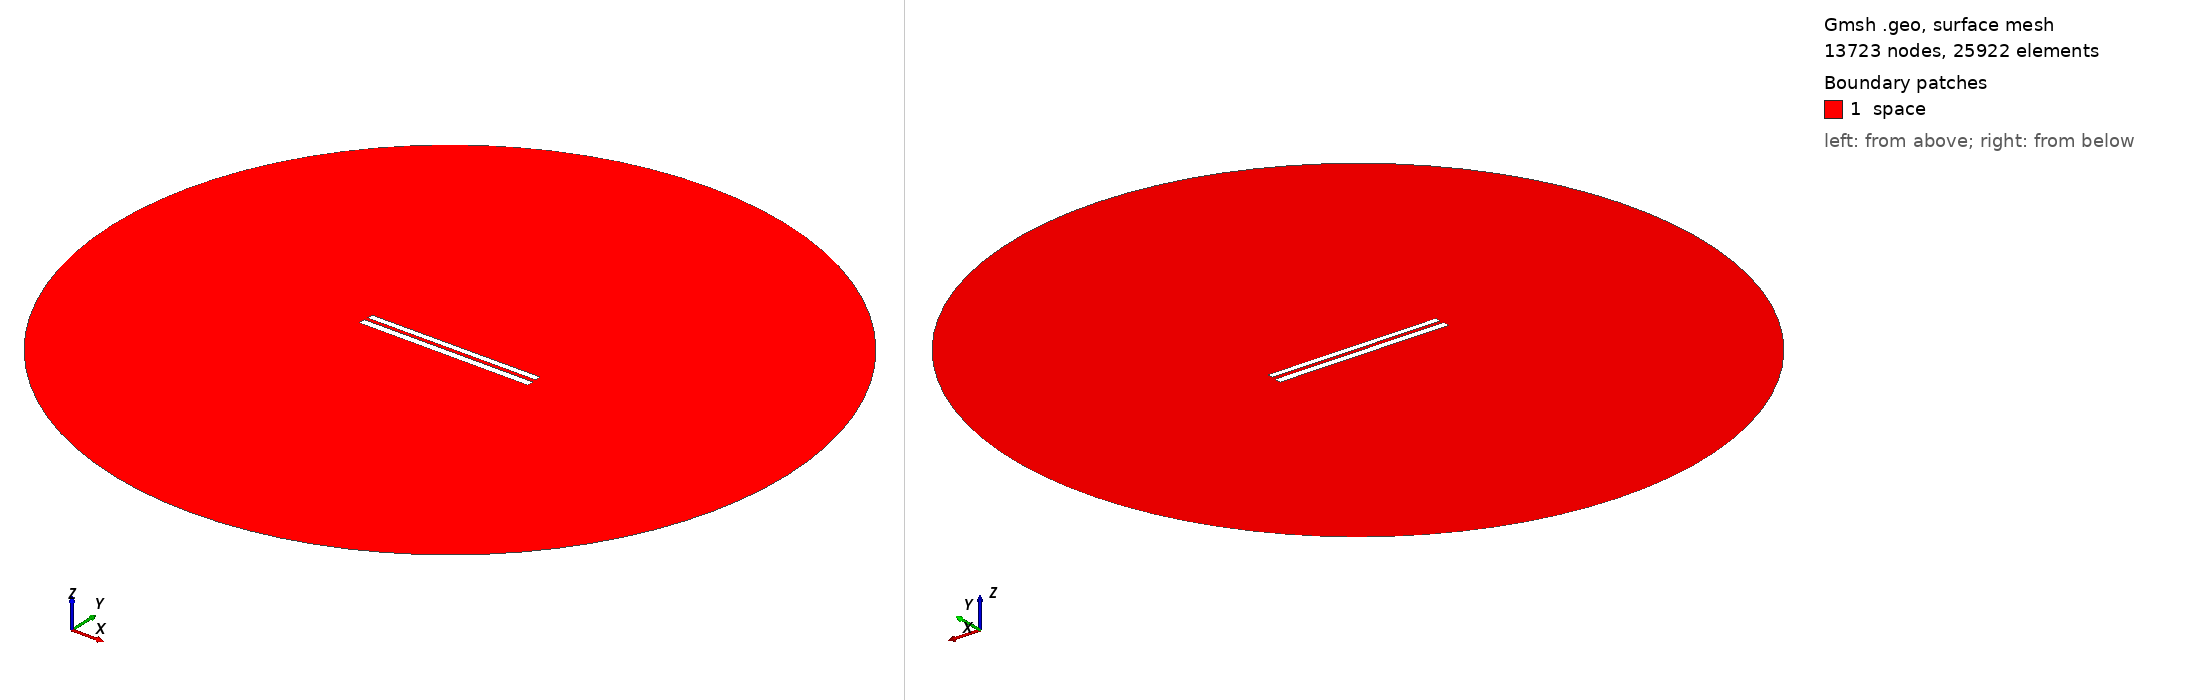

Gmsh geometry script, surface-meshed: 13723 nodes, 25922 surface elements. Boundary patches (legend numbers): 1 space. Left view from above one corner, right view from below the opposite corner. Legend entries are the model's physical surfaces. The drawing asked Gmsh for element sizes between 1% and 20% of the model's largest extent; the script's own settings can give other sizes.

=== 255.geo (drawn) ===
// Set the geometry kernel
SetFactory("OpenCASCADE");

//---------------------------------------
// Rectangles
//---------------------------------------

// Rectangle 1 (top)
Point(1) = {-49.78888888888889, 1.2388888888888887, 0, 1.0};
Point(2) = {49.78888888888889, 1.2388888888888887, 0, 1.0};
Point(3) = {49.78888888888889, 4.816666666666666, 0, 1.0};
Point(4) = {-49.78888888888889, 4.816666666666666, 0, 1.0};

Line(1) = {1, 2};
Line(2) = {2, 3};
Line(3) = {3, 4};
Line(4) = {4, 1};

Line Loop(1) = {1, 2, 3, 4};
Plane Surface(1) = {1};

Rotate { {0, 0, 1}, {0,  1.0277777777777777,  0}, 0.002 } {
  Surface{1};
}

// Rectangle 2 (bottom)
Point(5) = {-50,-1.0277777777777777, 0, 1.0};
Point(6) = { 50,-1.0277777777777777, 0, 1.0};
Point(7) = { 50,-5.027777777777778, 0, 1.0};
Point(8) = {-50,-5.027777777777778, 0, 1.0};

Line(5) = {5, 6};
Line(6) = {6, 7};
Line(7) = {7, 8};
Line(8) = {8, 5};

Line Loop(2) = {5, 6, 7, 8};
Plane Surface(2) = {2}; 


//---------------------------------------
// Circle
//---------------------------------------

// Define points
Point(9) = {0, 0, 0};        // Center
Point(10) = {200, 0, 0};     // Start point
Point(11) = {0, 200, 0};     // 90 degrees
Point(12) = {-200, 0, 0};    // 180 degrees
Point(13) = {0, -200, 0};    // 270 degrees

// Define circle arcs (each needs start, center, end)
Circle(9) = {10, 9, 11};
Circle(10) = {11, 9, 12};
Circle(11) = {12, 9, 13};
Circle(12) = {13, 9, 10};

// Define curve loop and surface if needed
Curve Loop(3) = {9, 10, 11, 12};
Surface(3) = {3};

// Subtract Rectangles from Circle
BooleanDifference{ Surface{3}; Delete; }{ Surface{1}; Surface{2}; Delete; }

//---------------------------------------
// Transfinite Lines and Surface
//---------------------------------------
r = 7;
Transfinite Line {1, 3} = 50*r Using Progression 1;
Transfinite Line {2, 4} = 2*r Using Progression 1;
Transfinite Line {5, 7} = 50*r Using Progression 1;
Transfinite Line {6, 8} = 2*r Using Progression 1;
Transfinite Line {9, 10, 11, 12} = 20 Using Progression 1;

//---------------------------------------
// Define Physical Groups
//---------------------------------------                

//--- Physical Curves
// Physical groups for boundaries
Physical Line("force_segment", 10) = {1};
Physical Line("upper_plate", 11) = {2, 3, 4};
Physical Line("lower_plate", 12) = {5, 6, 7, 8};
Physical Line("boundary", 20) = {9, 10, 11, 12};

//--- Physical Surfaces
Physical Surface("space", 30) = {3};

//---------------------------------------
// 6. Generate the Mesh
//---------------------------------------
Mesh 2;  // 2D mesh generation
